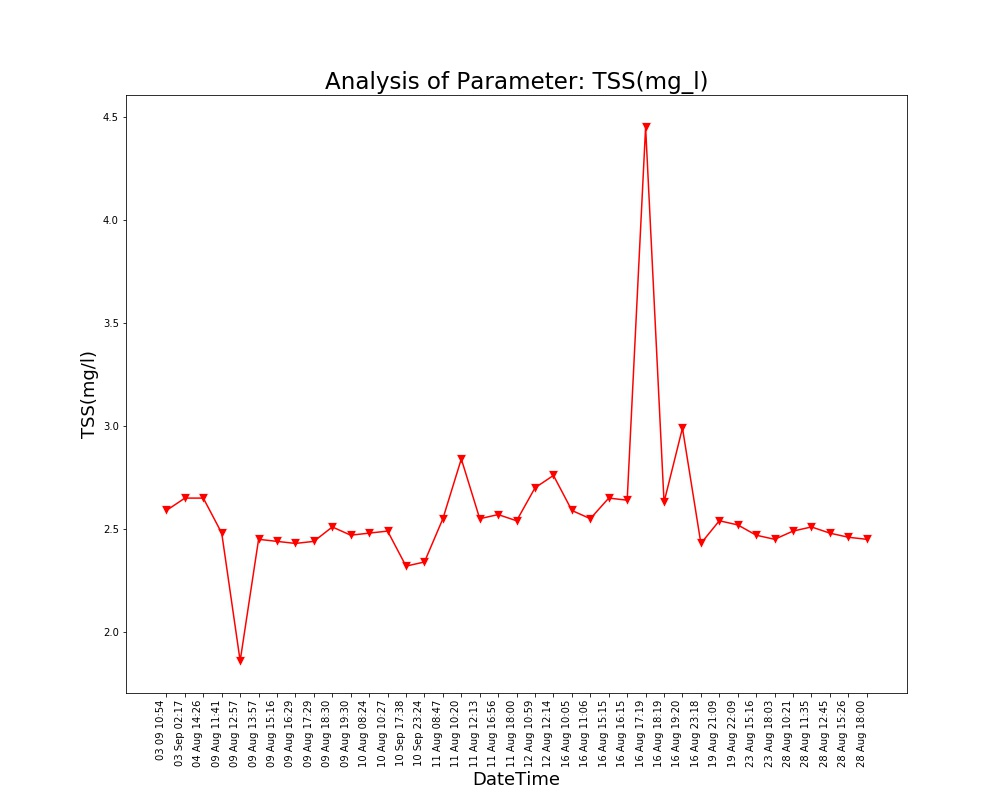

Data behind this chart, as committed beside it:
Unnamed: 0, DateTime, Date, Time, TSS(mg/l)
0.0, 04 Aug 14:26, 04 Aug 2021, 14:26:24, 2.65
1.0, 09 Aug 11:41, 09 Aug 2021, 11:41:48, 2.48
2.0, 09 Aug 12:57, 09 Aug 2021, 12:57:04, 1.86
3.0, 09 Aug 13:57, 09 Aug 2021, 13:57:19, 2.45
4.0, 09 Aug 15:16, 09 Aug 2021, 15:16:19, 2.44
5.0, 09 Aug 16:29, 09 Aug 2021, 16:29:24, 2.43
6.0, 09 Aug 17:29, 09 Aug 2021, 17:29:51, 2.44
7.0, 09 Aug 18:30, 09 Aug 2021, 18:30:16, 2.51
8.0, 09 Aug 19:30, 09 Aug 2021, 19:30:40, 2.47
9.0, 10 Aug 08:24, 10 Aug 2021, 08:24:01, 2.48
10.0, 10 Aug 10:27, 10 Aug 2021, 10:27:28, 2.49
11.0, 11 Aug 08:47, 11 Aug 2021, 08:47:06, 2.55
12.0, 11 Aug 10:20, 11 Aug 2021, 10:20:04, 2.84
13.0, 11 Aug 12:13, 11 Aug 2021, 12:13:36, 2.55
14.0, 11 Aug 16:56, 11 Aug 2021, 16:56:21, 2.57
15.0, 11 Aug 18:00, 11 Aug 2021, 18:00:02, 2.54
16.0, 12 Aug 10:59, 12 Aug 2021, 10:59:37, 2.7
17.0, 12 Aug 12:14, 12 Aug 2021, 12:14:31, 2.76
18.0, 16 Aug 10:05, 16 Aug 2021, 10:05:25, 2.59
19.0, 16 Aug 11:06, 16 Aug 2021, 11:06:03, 2.55
20.0, 16 Aug 15:15, 16 Aug 2021, 15:15:28, 2.65
21.0, 16 Aug 16:15, 16 Aug 2021, 16:15:54, 2.64
22.0, 16 Aug 17:19, 16 Aug 2021, 17:19:32, 4.45
23.0, 16 Aug 18:19, 16 Aug 2021, 18:19:53, 2.63
24.0, 16 Aug 19:20, 16 Aug 2021, 19:20:17, 2.99
25.0, 16 Aug 23:18, 16 Aug 2021, 23:18:09, 2.43
26.0, 19 Aug 21:09, 19 Aug 2021, 21:09:25, 2.54
27.0, 19 Aug 22:09, 19 Aug 2021, 22:09:52, 2.52
28.0, 23 Aug 15:16, 23 Aug 2021, 15:16:38, 2.47
29.0, 23 Aug 18:03, 23 Aug 2021, 18:03:46, 2.45
30.0, 28 Aug 10:21, 28 Aug 2021, 10:21:18, 2.49
31.0, 28 Aug 11:35, 28 Aug 2021, 11:35:06, 2.51
32.0, 28 Aug 12:45, 28 Aug 2021, 12:45:39, 2.48
33.0, 28 Aug 15:26, 28 Aug 2021, 15:26:51, 2.46
34.0, 28 Aug 18:00, 28 Aug 2021, 18:00:08, 2.45
, 03 Sep 02:17, 03 Sep 2021, 02:17:33, 2.65
, 03 09 10:54, 03 Sep 2021, 10:54:46, 2.59
, 10 Sep 17:38, 10 Sep 2021, 17:38:26, 2.32
, 10 Sep 23:24, 10 Sep 2021, 23:24:03, 2.34
